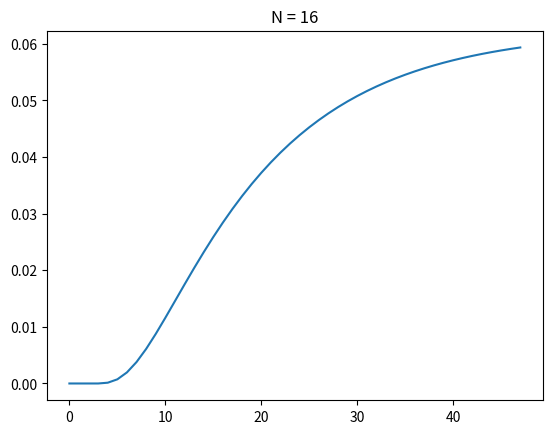

The matplotlib source for this figure: (Note: this script raises an exception after producing the figure.)
from itertools import product

import numpy as np


def T_mat(dim) -> np.array:
    T = np.zeros((dim, dim))
    for i, line in enumerate(T):
        if i % 2 == 0:
            _fill_T_line(line, i)
        elif i % 2 == 1:
            _fill_T_line(line, i - 1)

    return T / 4


def T_neat(dim) -> np.array:
    T = np.zeros((dim, dim))
    for i in range(dim):
        if i == 0:
            T[i, 0] = 3
            T[i, 1] = 1
        elif i == dim - 1:
            T[i, dim - 2] = 1
            T[i, dim - 1] = 3
        else:
            T[i, i - 1] = 1
            T[i, i] = 2
            T[i, i + 1] = 1
    return T / 4


def Four_T(dim):
    F = np.fft.fft(np.eye(dim))
    T = T_neat(dim)
    return F @ T @ F.conj().T


from numpy import cos, pi


def get_P(n0, N):
    def P(n, t):
        series = [1 / N]
        for k in range(1, N):
            eta = pi * k / N
            series.append(
                (2 / N)
                * cos((n - 1 / 2) * eta)
                * cos((n0 - 1 / 2) * eta)
                * (cos(eta / 2)) ** (2 * t)
            )
        return sum(series)

    return P


# Utils


def _fill_T_line(L, i):
    n = len(L)
    if i == 0:
        L[0] = 2
        L[1] = 1
        L[2] = 1
    elif i + 2 >= len(L):
        if n % 2 == 0:
            L[n - 3] = 1
            L[n - 2] = 1
            L[n - 1] = 2
        else:
            L[n - 2] = 2
            L[n - 1] = 2
    else:
        L[i - 1] = 1
        L[i] = 1
        L[i + 1] = 1
        L[i + 2] = 1


def get_T_evl(dim, n0):
    T = T_mat(dim)
    state_int = np.zeros(dim)
    state_int[n0] = 1

    def T_evl(t):
        return np.linalg.matrix_power(T, t) @ state_int

    return T_evl


def compare_evl(n0, N):
    np.set_printoptions(precision=3)
    P = get_P(n0 + 1, N // 2)
    T_evl = get_T_evl(N, n0)
    for t in range(N):
        print(f"\n-----------\nt = {t}:\n ")
        P_vec = [P(n, t) for n in range(1, N // 2 + 1)]
        print(f"P = {np.array(P_vec)},\nT_evl = {np.array(T_evl(t+1))}")


def alpha_sim(t, N):
    res = []
    P1 = get_P(1, N)
    PN = get_P(N, N)
    for i in range(N):
        res.append(P1(i, t) * PN(i, t) / 2)
    return sum(res)


# def board(dim):
#     mat = np.zeros((dim, dim))
#     mat[0, dim-1] = 1


def evolve_board(board):
    new_board = np.zeros_like(board)

    n = len(board)
    for i in range(n):
        for j in range(i,n):
            if i == 0 and j == n-1:
                new_board[i,j] += 1/4*board[i,j]
                new_board[i+1,j] += 1/4*board[i,j]
                new_board[i,j-1] += 1/4*board[i,j]
                new_board[i+1,j-1] += 1/4*board[i,j]
            elif i == 0 and j %2 ==0:
                new_board[i,j] += 1/4*board[i,j]


def spread_odd(board):
    new_board = np.zeros_like(board)

    n = len(board)
    for i in range(n):
        for j in range(i,n):
            if i == 0:
                if j == n-1:
                    new_board[i,j] += board[i,j]
                elif j %2 == 0:
                    if j == 0:
                        new_board[i,j] += board[i,j]
                    else:
                        new_board[i,j] += 1/2*board[i,j]
                        new_board[i,j-1] += 1/2*board[i,j]
                else:
                    new_board[i,j] += 1/2*board[i,j]
                    new_board[i,j+1] += 1/2*board[i,j]
            elif i %2:
                if j % 2 == 0:
                    if np.abs(i-j) == 0:
                        new_board[i,j] += 1/2*board[i,j]
                        new_board[i,j] += 1/2*board[i,j]

                            


        




if __name__ == "__main__":
    # print(
    #     f"\n\n-----------------------------------------\n        Data for N = 8          \n--------------------------------------  \n"
    # )
    # compare_evl(0, 8)

    # print(
    #     f"\n\n-----------------------------------------\n        Data for N = 12          \n--------------------------------------  \n"
    # )
    # compare_evl(0, 12)

    N = 8
    t_range = 6 * N

    alp_lst = [alpha_sim(t, N) for t in range(t_range)]
    print(alp_lst)

    import matplotlib.pyplot as plt

    plt.title(f"N = {2*N}")

    plt.plot(alp_lst)
    plt.savefig("./figures/N=8.png")
    plt.show()
